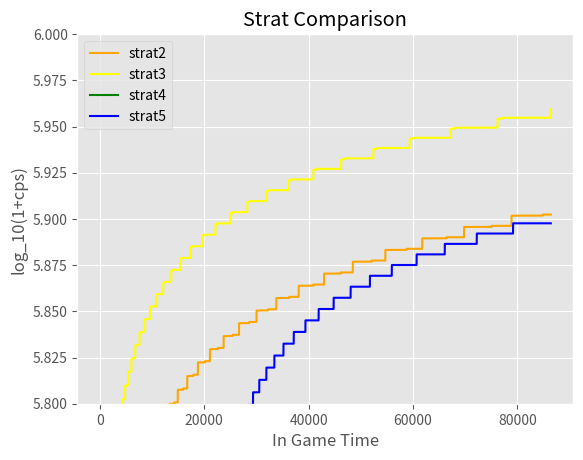

The script that saved this image:
import math as maths
import matplotlib.pyplot as plt

# Global Variables
TIME_LIMIT = 3_600 * 24
CLICK_SPEED = 5

class IdleSim:
    def __init__(self, eps=0.15):
        self.cookies = 0
        self.ltcookies = 0
        self.cps = 0
        # eps is the multiplier in cost for each new building (cookie clicker: eps=0.15)
        self.eps = eps
        self.buildings = {"clicker": 0, "build1": 0, "build2": 0, "build3": 0, "build4": 0}
        self.building_costs = {"clicker": 10, "build1": 100, "build2": 1_000, "build3": 10_000, "build4": 100_000}
        self.building_cps = {"clicker": 1, "build1": 10, "build2": 100, "build3": 1_000, "build4": 10_000}

    def clickCookie(self, clicks: int):
        self.cookies += clicks
        self.ltcookies += clicks

    def buyBuilding(self, build: str):
        if self.cookies >= self.building_costs[build]:
            self.cookies -= maths.floor(self.building_costs[build])
            self.buildings[build] += 1
            self.building_costs[build] = self.building_costs[build] * (1 + self.eps)
            # Update cps
            self.cps = sum([self.buildings[b] * self.building_cps[b] for b in self.buildings])

    def updateCookies(self):
        self.cookies += self.cps
        self.ltcookies += self.cps


# Test Strategies
t = 0
# One: Only click
cc1 = IdleSim()
# Two: Buy the cheapest building available otherwise click cookie
cc2 = IdleSim()
# Three: If there are enough cookies the strat buys the building with the smallest cost / cps ratio
cc3 = IdleSim()
# Four: Spam Clickers
cc4 = IdleSim()
# Five: Spam most expensive building
cc5 = IdleSim()
cookies_hist = {f"strat{i}": [] for i in range(1, 6)}
lt_cookie_hist = {f"strat{i}": [] for i in range(1, 6)}
cps_hist = {f"strat{i}": [] for i in range(1, 6)}
while t < TIME_LIMIT:
    # Strat 1
    cc1.clickCookie(CLICK_SPEED)

    # Strat 2
    # Checks if anything can be bought
    m = min([cc2.building_costs[b] for b in cc2.building_costs])
    if cc2.cookies >= m:
        while cc2.cookies >= m:
            for b in cc2.building_costs:
                if cc2.building_costs[b] == m:
                    cc2.buyBuilding(b)
                    break
            m = min([cc2.building_costs[b] for b in cc2.building_costs])
    else:
        cc2.clickCookie(CLICK_SPEED)

    # Strat 3
    # Find desired building
    min_ratio = cc3.building_costs["clicker"] / cc3.building_cps["clicker"]
    min_build = "clicker"
    min_cost = cc3.building_costs["clicker"]
    for b in cc3.buildings:
        if cc3.building_costs[b] / cc3.building_cps[b] < min_ratio:
            min_ratio = cc3.building_costs[b] / cc3.building_cps[b]
            min_build = b
            min_cost = cc3.building_costs[b]
    # Check if it can buy the desired building
    if cc3.cookies >= min_cost:
        while cc3.cookies >= min_cost:
            cc3.buyBuilding(min_build)
            min_ratio = cc3.building_costs["clicker"] / cc3.building_cps["clicker"]
            min_build = "clicker"
            min_cost = cc3.building_costs["clicker"]
            for b in cc3.buildings:
                if cc3.building_costs[b] / cc3.building_cps[b] < min_ratio:
                    min_ratio = cc3.building_costs[b] / cc3.building_cps[b]
                    min_build = b
                    min_cost = cc3.building_costs[b]
    else:
        cc3.clickCookie(CLICK_SPEED)

    # Strat 4
    if cc4.cookies >= cc4.building_costs["clicker"]:
        while cc4.cookies >= cc4.building_costs["clicker"]:
            cc4.buyBuilding("clicker")
    else:
        cc4.clickCookie(CLICK_SPEED)

    # Strat 5
    if cc5.cookies >= cc5.building_costs["build4"]:
        while cc5.cookies >= cc5.building_costs["build4"]:
            cc5.buyBuilding("build4")
    else:
        cc5.clickCookie(CLICK_SPEED)

    # Update cookies for each strat
    cc1.updateCookies()
    cookies_hist["strat1"].append(maths.log(1 + cc1.cookies, 10))
    cps_hist["strat1"].append(maths.log(1 + cc1.cps, 10))
    lt_cookie_hist["strat1"].append(maths.log(1 + cc1.ltcookies, 10))
    cc2.updateCookies()
    cookies_hist["strat2"].append(maths.log(1 + cc2.cookies, 10))
    cps_hist["strat2"].append(maths.log(1 + cc2.cps, 10))
    lt_cookie_hist["strat2"].append(maths.log(1 + cc2.ltcookies, 10))
    cc3.updateCookies()
    cookies_hist["strat3"].append(maths.log(1 + cc3.cookies, 10))
    cps_hist["strat3"].append(maths.log(1 + cc3.cps, 10))
    lt_cookie_hist["strat3"].append(maths.log(1 + cc3.ltcookies, 10))
    cc4.updateCookies()
    cookies_hist["strat4"].append(maths.log(1 + cc4.cookies, 10))
    cps_hist["strat4"].append(maths.log(1 + cc4.cps, 10))
    lt_cookie_hist["strat4"].append(maths.log(1 + cc4.ltcookies, 10))
    cc5.updateCookies()
    cookies_hist["strat5"].append(maths.log(1 + cc5.cookies, 10))
    cps_hist["strat5"].append(maths.log(1 + cc5.cps, 10))
    lt_cookie_hist["strat5"].append(maths.log(1 + cc5.ltcookies, 10))
    # Update time
    t += 1

if __name__ == "__main__":
    for i in range(1, 6):
        print(f"Strat {i} | {round(cps_hist[f'strat{i}'][-1], 3)} | {round(lt_cookie_hist[f'strat{i}'][-1], 3)}")


    # Plot the different strategies
    colours = ["red", "orange", "yellow", "green", "blue", "purple"]
    plt.style.use("ggplot")
    for i in range(2, 6):
        plt.plot([t for t in range(1, TIME_LIMIT + 1)], cps_hist[f"strat{i}"], color=colours[(i-1) % 6])

    plt.xlabel("In Game Time")
    plt.ylabel("log_10(1+cps)")
    plt.ylim((5.8, 6))
    plt.title("Strat Comparison")
    plt.legend([s for s in cookies_hist][1:])
    plt.show()